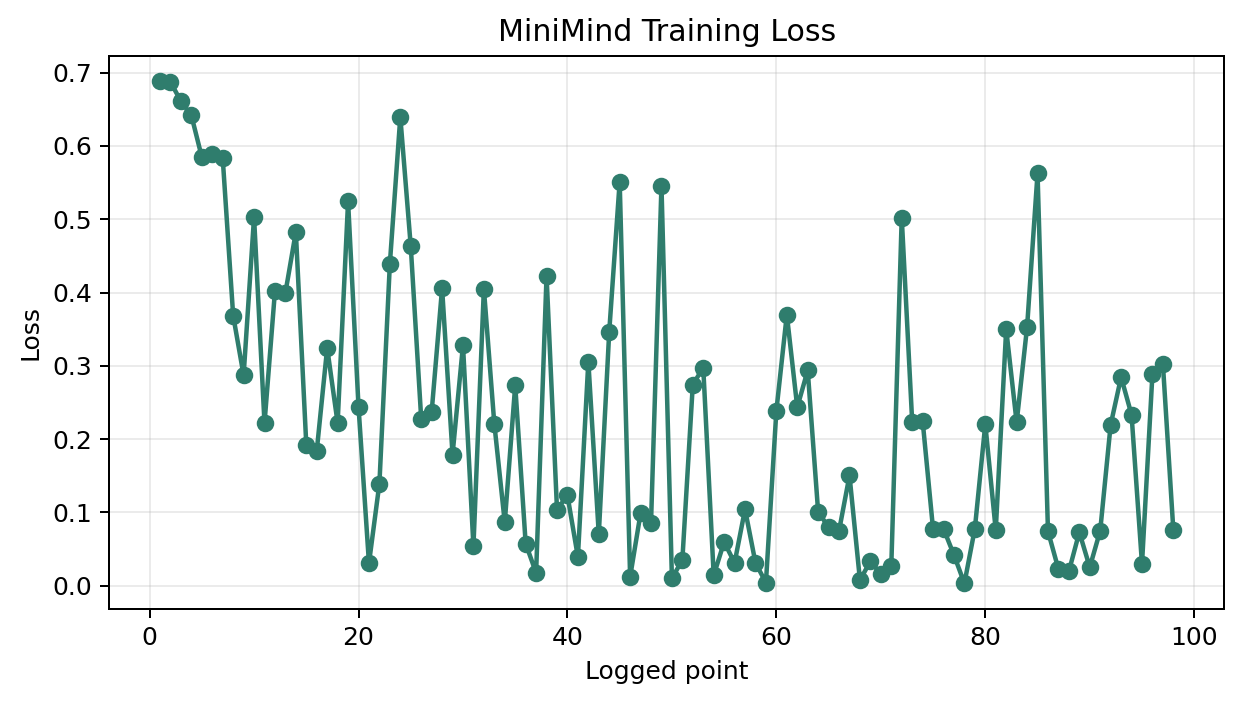

Source data for this figure (header and first rows):
source, epoch, step, loss, lr, reward
reports\logs\dpo_query_compiler_104m_227…, 1, 25, 0.6884, 0.00000200, 
reports\logs\dpo_query_compiler_104m_227…, 1, 50, 0.6872, 0.00000200, 
reports\logs\dpo_query_compiler_104m_227…, 1, 75, 0.6609, 0.00000200, 
reports\logs\dpo_query_compiler_104m_227…, 1, 100, 0.6416, 0.00000199, 
reports\logs\dpo_query_compiler_104m_227…, 1, 125, 0.5847, 0.00000199, 
reports\logs\dpo_query_compiler_104m_227…, 1, 150, 0.5890, 0.00000198, 
reports\logs\dpo_query_compiler_104m_227…, 1, 175, 0.5831, 0.00000198, 
reports\logs\dpo_query_compiler_104m_227…, 1, 200, 0.3686, 0.00000197, 
reports\logs\dpo_query_compiler_104m_227…, 1, 225, 0.2871, 0.00000196, 
reports\logs\dpo_query_compiler_104m_227…, 1, 250, 0.5029, 0.00000195, 
reports\logs\dpo_query_compiler_104m_227…, 1, 275, 0.2217, 0.00000194, 
reports\logs\dpo_query_compiler_104m_227…, 1, 300, 0.4018, 0.00000193, 
reports\logs\dpo_query_compiler_104m_227…, 1, 325, 0.3996, 0.00000192, 
reports\logs\dpo_query_compiler_104m_227…, 1, 350, 0.4827, 0.00000191, 
reports\logs\dpo_query_compiler_104m_227…, 1, 375, 0.1924, 0.00000189, 
reports\logs\dpo_query_compiler_104m_227…, 1, 400, 0.1838, 0.00000188, 
reports\logs\dpo_query_compiler_104m_227…, 1, 425, 0.3245, 0.00000186, 
reports\logs\dpo_query_compiler_104m_227…, 1, 450, 0.2220, 0.00000185, 
reports\logs\dpo_query_compiler_104m_227…, 1, 475, 0.5244, 0.00000183, 
reports\logs\dpo_query_compiler_104m_227…, 1, 500, 0.2442, 0.00000181, 
reports\logs\dpo_query_compiler_104m_227…, 1, 525, 0.0307, 0.00000180, 
reports\logs\dpo_query_compiler_104m_227…, 1, 550, 0.1395, 0.00000178, 
reports\logs\dpo_query_compiler_104m_227…, 1, 575, 0.4393, 0.00000176, 
reports\logs\dpo_query_compiler_104m_227…, 1, 600, 0.6396, 0.00000174, 
reports\logs\dpo_query_compiler_104m_227…, 1, 625, 0.4632, 0.00000172, 
reports\logs\dpo_query_compiler_104m_227…, 1, 650, 0.2281, 0.00000169, 
reports\logs\dpo_query_compiler_104m_227…, 1, 675, 0.2369, 0.00000167, 
reports\logs\dpo_query_compiler_104m_227…, 1, 700, 0.4060, 0.00000165, 
reports\logs\dpo_query_compiler_104m_227…, 1, 725, 0.1789, 0.00000162, 
reports\logs\dpo_query_compiler_104m_227…, 1, 750, 0.3282, 0.00000160, 
reports\logs\dpo_query_compiler_104m_227…, 1, 775, 0.0538, 0.00000158, 
reports\logs\dpo_query_compiler_104m_227…, 1, 800, 0.4054, 0.00000155, 
reports\logs\dpo_query_compiler_104m_227…, 1, 825, 0.2209, 0.00000152, 
reports\logs\dpo_query_compiler_104m_227…, 1, 850, 0.0864, 0.00000150, 
reports\logs\dpo_query_compiler_104m_227…, 1, 875, 0.2736, 0.00000147, 
reports\logs\dpo_query_compiler_104m_227…, 1, 900, 0.0576, 0.00000144, 
reports\logs\dpo_query_compiler_104m_227…, 1, 925, 0.0176, 0.00000142, 
reports\logs\dpo_query_compiler_104m_227…, 1, 950, 0.4231, 0.00000139, 
reports\logs\dpo_query_compiler_104m_227…, 1, 975, 0.1040, 0.00000136, 
reports\logs\dpo_query_compiler_104m_227…, 1, 1000, 0.1234, 0.00000133, 
reports\logs\dpo_query_compiler_104m_227…, 1, 1025, 0.0392, 0.00000130, 
reports\logs\dpo_query_compiler_104m_227…, 1, 1050, 0.3059, 0.00000128, 
reports\logs\dpo_query_compiler_104m_227…, 1, 1075, 0.0703, 0.00000125, 
reports\logs\dpo_query_compiler_104m_227…, 1, 1100, 0.3468, 0.00000122, 
reports\logs\dpo_query_compiler_104m_227…, 1, 1125, 0.5512, 0.00000119, 
reports\logs\dpo_query_compiler_104m_227…, 1, 1150, 0.0122, 0.00000116, 
reports\logs\dpo_query_compiler_104m_227…, 1, 1175, 0.0989, 0.00000113, 
reports\logs\dpo_query_compiler_104m_227…, 1, 1199, 0.0856, 0.00000110, 
reports\logs\dpo_query_compiler_104m_227…, 1, 1200, 0.5455, 0.00000110, 
reports\logs\dpo_query_compiler_104m_227…, 2, 25, 0.0101, 0.00000107, 
reports\logs\dpo_query_compiler_104m_227…, 2, 50, 0.0353, 0.00000104, 
reports\logs\dpo_query_compiler_104m_227…, 2, 75, 0.2744, 0.00000101, 
reports\logs\dpo_query_compiler_104m_227…, 2, 100, 0.2975, 0.00000098, 
reports\logs\dpo_query_compiler_104m_227…, 2, 125, 0.0143, 0.00000095, 
reports\logs\dpo_query_compiler_104m_227…, 2, 150, 0.0598, 0.00000092, 
reports\logs\dpo_query_compiler_104m_227…, 2, 175, 0.0313, 0.00000090, 
reports\logs\dpo_query_compiler_104m_227…, 2, 200, 0.1044, 0.00000087, 
reports\logs\dpo_query_compiler_104m_227…, 2, 225, 0.0313, 0.00000084, 
reports\logs\dpo_query_compiler_104m_227…, 2, 250, 0.0043, 0.00000081, 
reports\logs\dpo_query_compiler_104m_227…, 2, 275, 0.2388, 0.00000078, 
... 38 more rows
